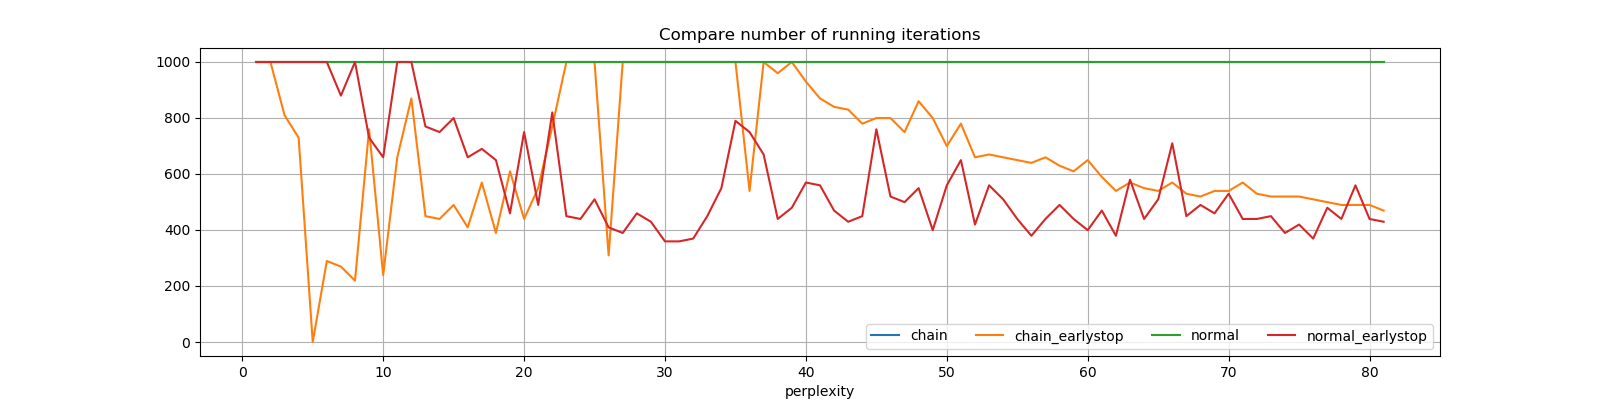

Source data for this figure (header and first rows):
perplexity, chain, chain_earlystop, normal, normal_earlystop
1, 999, 999, 999, 999
2, 999, 999, 999, 999
3, 999, 809, 999, 999
4, 999, 729, 999, 999
5, 999, 0.0, 999, 999
6, 999, 289, 999, 999
7, 999, 269, 999, 879
8, 999, 219, 999, 999
9, 999, 759, 999, 729
10, 999, 239, 999, 659
11, 999, 659, 999, 999
12, 999, 869, 999, 999
13, 999, 449, 999, 769
14, 999, 439, 999, 749
15, 999, 489, 999, 799
16, 999, 409, 999, 659
17, 999, 569, 999, 689
18, 999, 389, 999, 649
19, 999, 609, 999, 459
20, 999, 439, 999, 749
21, 999, 549, 999, 489
22, 999, 769, 999, 819
23, 999, 999, 999, 449
24, 999, 999, 999, 439
25, 999, 999, 999, 509
26, 999, 309, 999, 409
27, 999, 999, 999, 389
28, 999, 999, 999, 459
29, 999, 999, 999, 429
30, 999, 999, 999, 359
31, 999, 999, 999, 359
32, 999, 999, 999, 369
33, 999, 999, 999, 449
34, 999, 999, 999, 549
35, 999, 999, 999, 789
36, 999, 539, 999, 749
37, 999, 999, 999, 669
38, 999, 959, 999, 439
39, 999, 999, 999, 479
40, 999, 929, 999, 569
41, 999, 869, 999, 559
42, 999, 839, 999, 469
43, 999, 829, 999, 429
44, 999, 779, 999, 449
45, 999, 799, 999, 759
46, 999, 799, 999, 519
47, 999, 749, 999, 499
48, 999, 859, 999, 549
49, 999, 799, 999, 399
50, 999, 699, 999, 559
51, 999, 779, 999, 649
52, 999, 659, 999, 419
53, 999, 669, 999, 559
54, 999, 659, 999, 509
55, 999, 649, 999, 439
56, 999, 639, 999, 379
57, 999, 659, 999, 439
58, 999, 629, 999, 489
59, 999, 609, 999, 439
60, 999, 649, 999, 399
... 21 more rows
